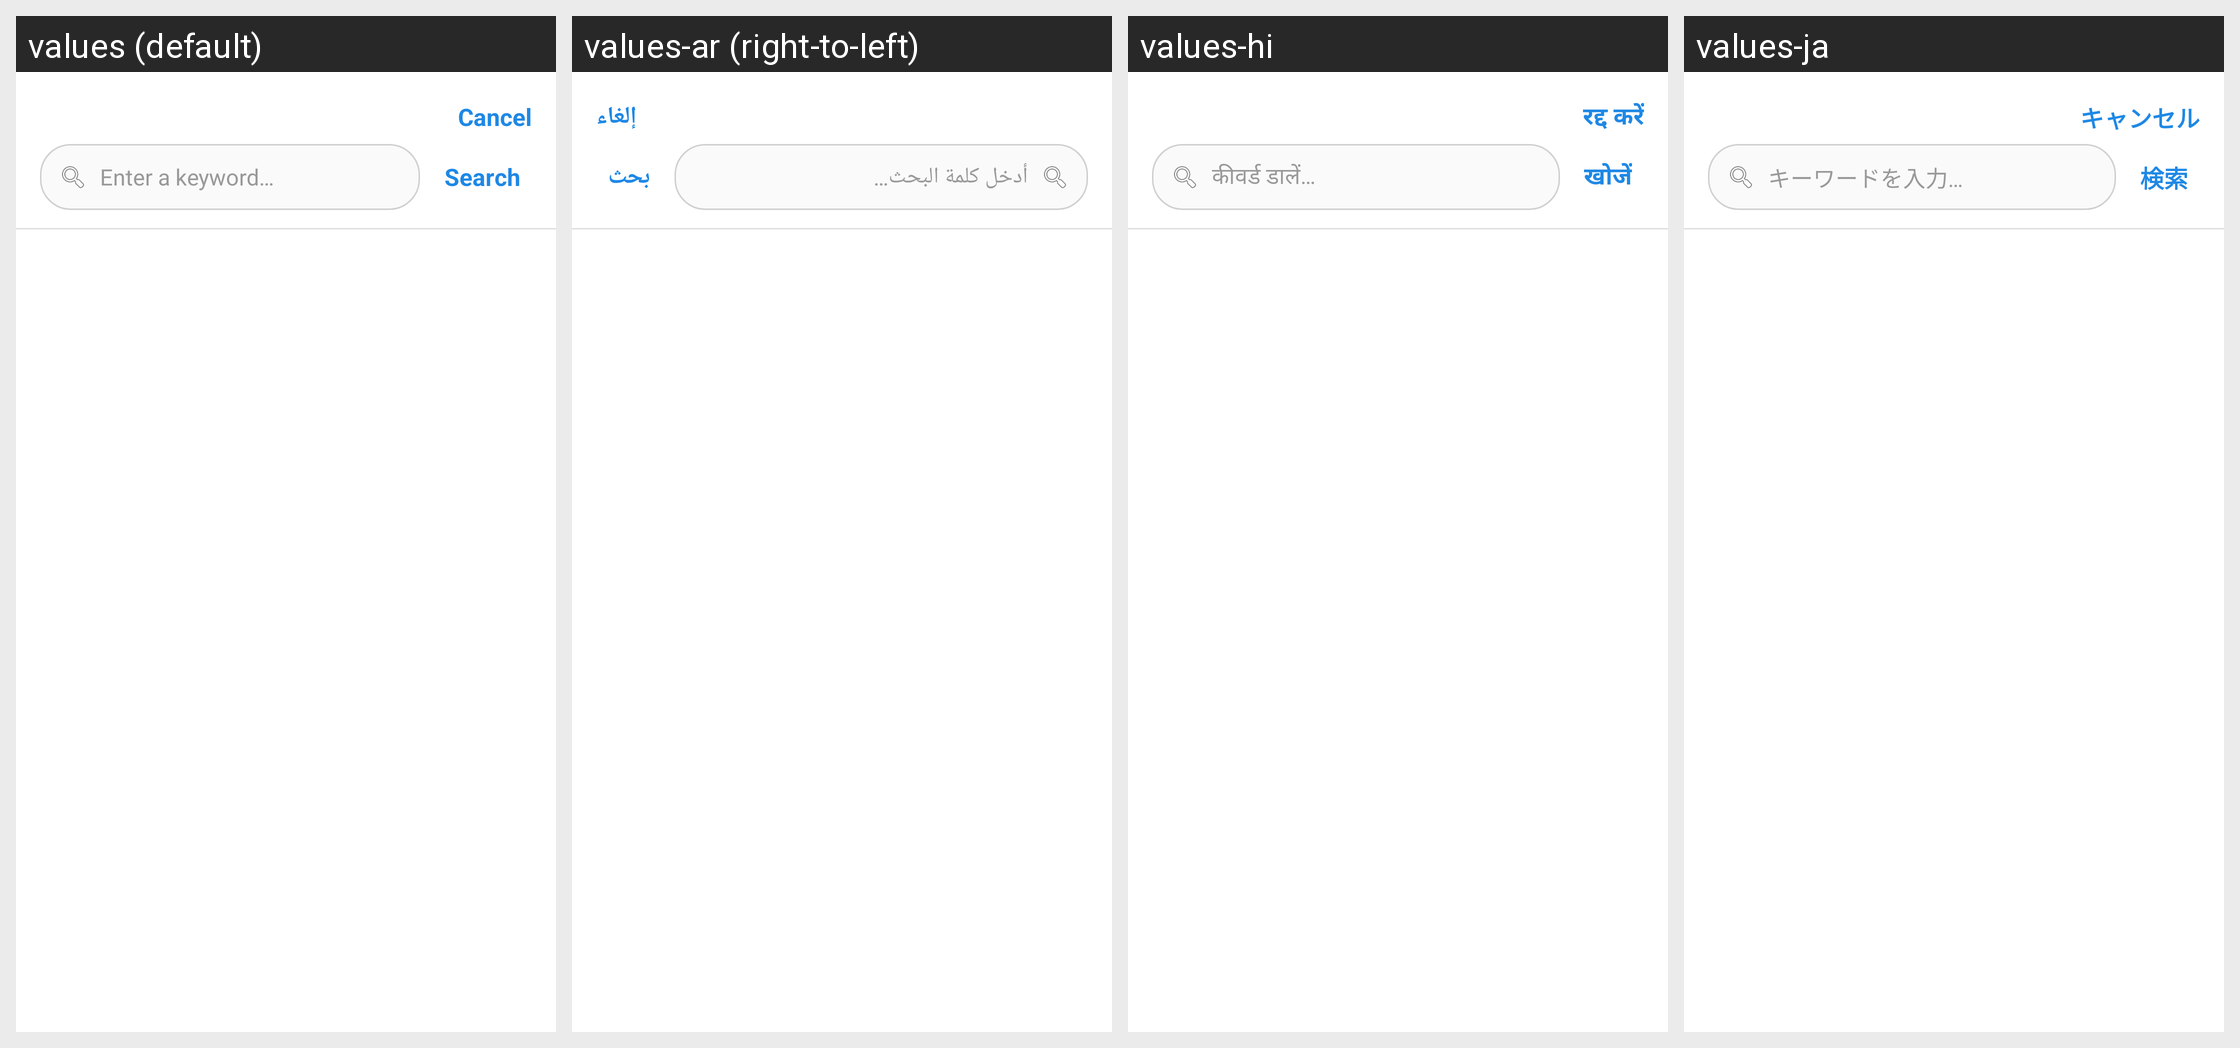

The Android screen above is rendered under several locales of the same app. Produce the string resources it draws, with the default and per-locale values.
Android screen res/layout/dialog_reader_search_sheet.xml rendered under 4 locales, left to right: values (default), values-ar (right-to-left), values-hi, values-ja. Device: Nexus 5 (rendered at 1080×1920; each locale shown at half size, 540×960, under a caption strip naming it); theme Theme.Epub_reader.
Other locales in the repository, not shown: values-de, values-es, values-fr, values-in, values-it, values-ko, values-pl, values-pt, values-tl, values-tr, values-vi, values-zh.
Strings drawn on this screen, with the default value and each locale's value (text and hints the layout hard-codes, and strings that could not be matched under every locale, appear in the picture but are not listed):

cancel
  values: Cancel
  values-ar: إلغاء
  values-hi: रद्द करें
  values-ja: キャンセル

search_keyword_hint
  values: Enter a keyword…
  values-ar: أدخل كلمة البحث…
  values-hi: कीवर्ड डालें…
  values-ja: キーワードを入力…

search
  values: Search
  values-ar: بحث
  values-hi: खोजें
  values-ja: 検索
